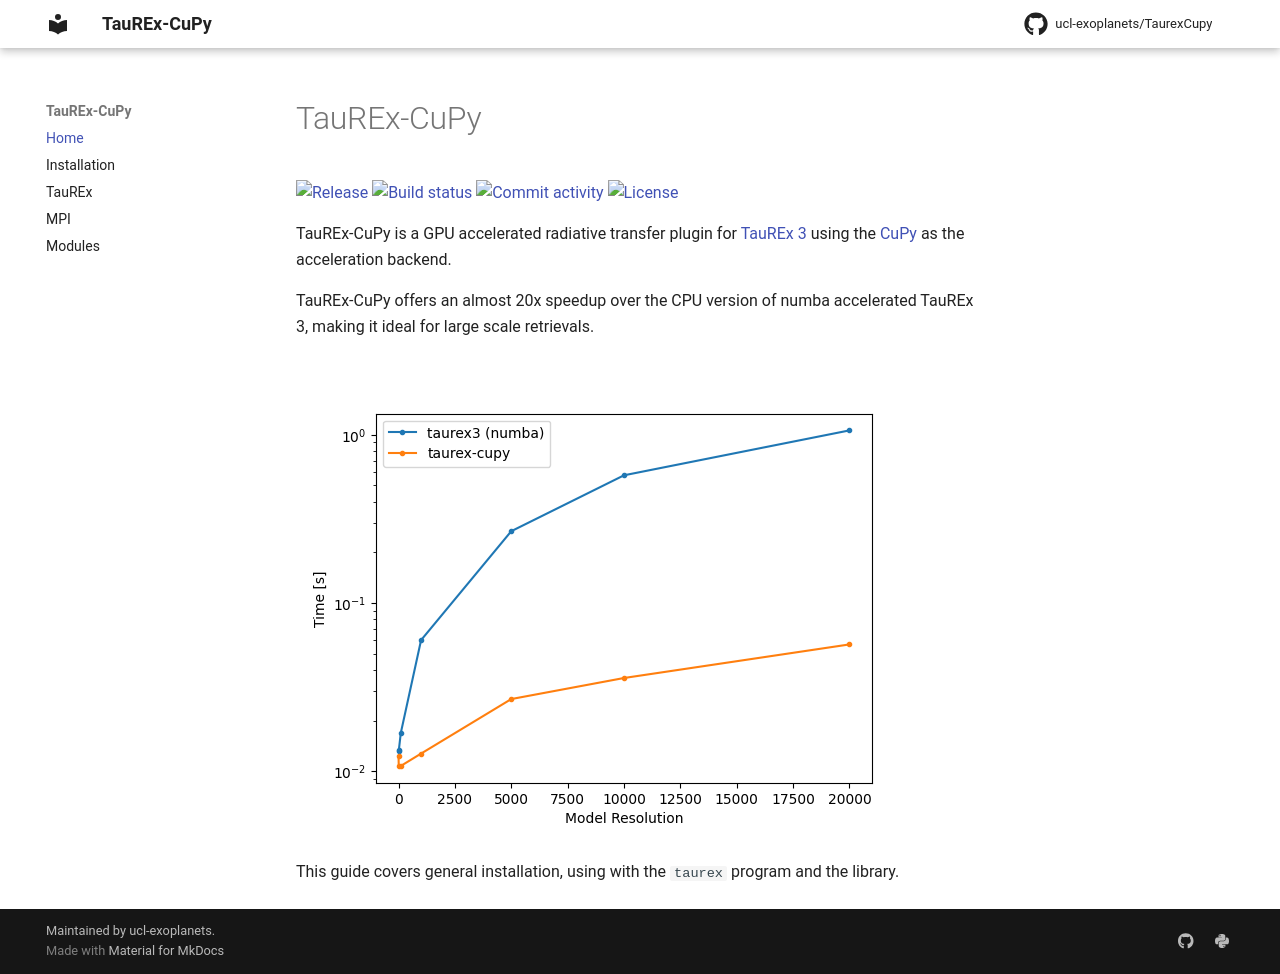

repository: ucl-exoplanets/taurex-cupy · page: index.html · generator: mkdocs

# TauREx-CuPy

[![Release](https://img.shields.io/github/v/release/ucl-exoplanets/TaurexCupy)](https://img.shields.io/github/v/release/ucl-exoplanets/TaurexCupy)
[![Build status](https://img.shields.io/github/actions/workflow/status/ucl-exoplanets/TaurexCupy/main.yml?branch=main)](https://github.com/ucl-exoplanets/TaurexCupy/actions/workflows/main.yml?query=branch%3Amain)
[![Commit activity](https://img.shields.io/github/commit-activity/m/ucl-exoplanets/TaurexCupy)](https://img.shields.io/github/commit-activity/m/ucl-exoplanets/TaurexCupy)
[![License](https://img.shields.io/github/license/ucl-exoplanets/TaurexCupy)](https://img.shields.io/github/license/ucl-exoplanets/TaurexCupy)

TauREx-CuPy is a GPU accelerated radiative transfer plugin for [TauREx 3](https://taurex3.readthedocs.io/en/latest/) using
the [CuPy](https://cupy.dev/) as the acceleration backend.

TauREx-CuPy offers an almost 20x speedup over the CPU version of numba accelerated TauREx 3, making it ideal for large scale retrievals.

![Screenshot](img/comparison.png)

This guide covers general installation, using with the `taurex` program
and the library.
